Run: headless pygame with SDL's dummy video driver; simulated clock (each Clock.tick advances the game by its frame time, no real sleeping); random seed 0; keys injected as events and as key.get_pressed() state; mouse plan: one left click at the window centre at the start of phase 2, then a move to the lower-right quarter at the start of phase 3; restart key R tapped at the start of phases 3 and 4.
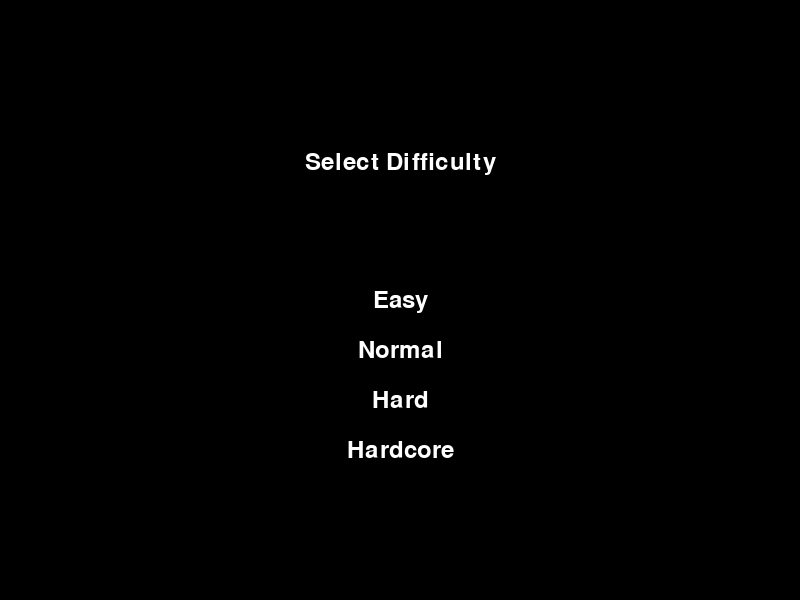
Frame 1 of 4 · flips 1–60 · no input
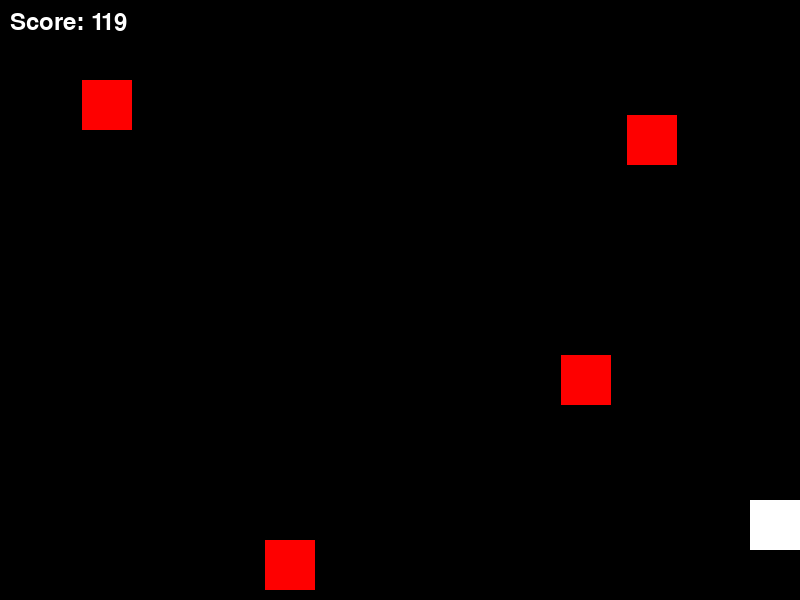
Frame 2 of 4 · flips 61–180 · clicked the window centre · tapped SPACE, RETURN · held RIGHT (→), D
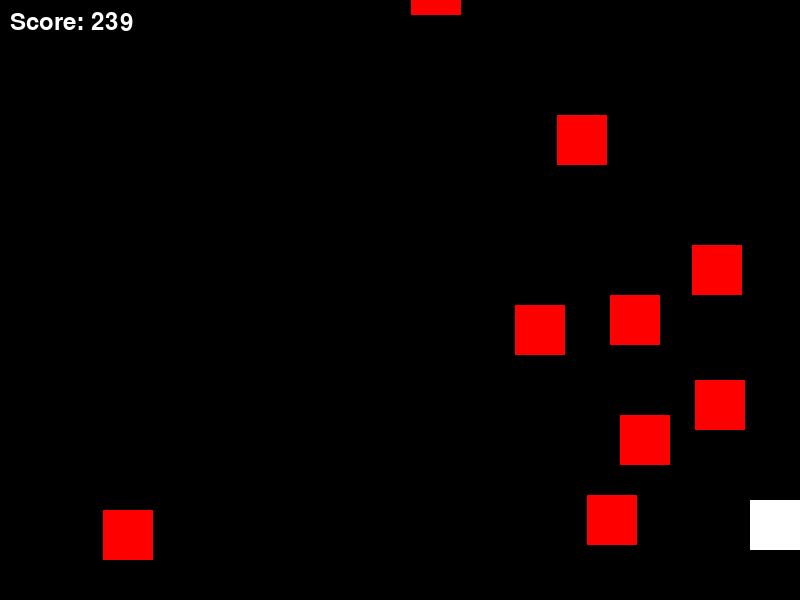
Frame 3 of 4 · flips 181–300 · moved the mouse to the lower-right quarter · tapped R · held DOWN (↓), S
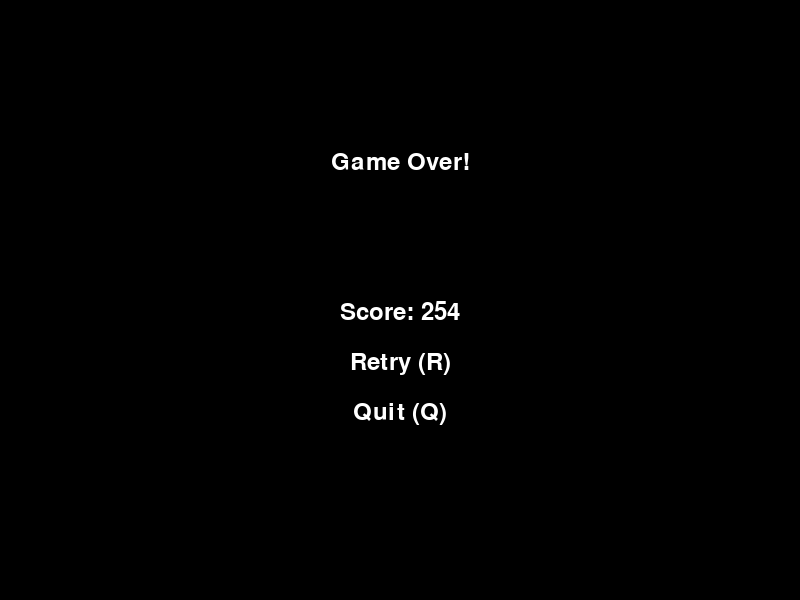
Frame 4 of 4 · flips 301–420 · tapped R · held LEFT (←), A, UP (↑), W

The pygame program that drew these frames:

import pygame  # Pygame 모듈을 가져옵니다.
import random  # Random 모듈을 가져옵니다.

# 초기화
pygame.init()  # Pygame을 초기화합니다.

# 화면 크기 설정
screen_width = 800  # 화면 너비를 설정합니다.
screen_height = 600  # 화면 높이를 설정합니다.
screen = pygame.display.set_mode((screen_width, screen_height))  # Pygame 화면을 설정된 크기로 만듭니다.
pygame.display.set_caption("souljjab")  # 창 제목을 설정합니다.

# 색 정의
WHITE = (255, 255, 255)  # 흰색 정의
BLACK = (0, 0, 0)  # 검은색 정의
RED = (255, 0, 0)  # 빨간색 정의

# 플레이어 설정
player_size = 50  # 플레이어 크기를 설정합니다.
player_x = screen_width // 2  # 플레이어 초기 x 위치를 설정합니다.
player_y = screen_height - 2 * player_size  # 플레이어 초기 y 위치를 설정합니다.
player_speed = 5  # 플레이어 이동 속도를 설정합니다.

# 장애물 설정
obstacle_width = 50  # 장애물 너비를 설정합니다.
obstacle_height = 50  # 장애물 높이를 설정합니다.
obstacle_list = []  # 전역 변수로 장애물 목록을 초기화합니다.

# 글꼴 설정
font = pygame.font.SysFont("monospace", 35)  # 글꼴과 크기를 설정합니다.

# 난이도 설정
difficulty_levels = {
    "Easy": 5,  # 쉬움 난이도의 장애물 속도
    "Normal": 10,  # 보통 난이도의 장애물 속도
    "Hard": 15,  # 어려움 난이도의 장애물 속도
    "Hardcore": 20  # 하드코어 난이도의 장애물 속도
}
selected_difficulty = None  # 선택된 난이도를 초기화합니다.

# 점수
score = 0  # 초기 점수를 설정합니다.

# 장애물 생성 함수
def create_obstacle():
    x_pos = random.randint(0, screen_width - obstacle_width)  # 랜덤한 x 위치를 설정합니다.
    y_pos = 0 - obstacle_height  # y 위치를 화면 위쪽으로 설정합니다.
    obstacle_list.append([x_pos, y_pos])  # 장애물 목록에 추가합니다.

# 장애물 이동 함수
def move_obstacles(obstacles, speed):
    for obstacle in obstacles:  # 각 장애물을 순회합니다.
        obstacle[1] += speed  # 장애물을 아래로 이동시킵니다.
    obstacles[:] = [obstacle for obstacle in obstacles if obstacle[1] < screen_height]  # 화면 밖으로 벗어난 장애물 제거

# 충돌 감지 함수
def detect_collision(player_pos, obstacle_pos):
    p_x, p_y = player_pos  # 플레이어 위치를 가져옵니다.
    o_x, o_y = obstacle_pos  # 장애물 위치를 가져옵니다.

    # 충돌 여부를 체크합니다.
    if (o_x < p_x < o_x + obstacle_width or o_x < p_x + player_size < o_x + obstacle_width) and \
       (o_y < p_y < o_y + obstacle_height or o_y < p_y + player_size < o_y + obstacle_height):
        return True  # 충돌 시 True 반환
    return False  # 충돌이 없을 시 False 반환

# 난이도 선택 화면 함수
def select_difficulty():
    global selected_difficulty  # 전역 변수를 사용합니다.
    selecting = True  # 난이도 선택 화면 플래그
    while selecting:
        screen.fill(BLACK)  # 화면을 검은색으로 채웁니다.
        title_text = font.render("Select Difficulty", True, WHITE)  # 제목 텍스트를 생성합니다.
        screen.blit(title_text, (screen_width // 2 - title_text.get_width() // 2, screen_height // 4))  # 제목을 화면에 그립니다.

        y_offset = 0  # y 오프셋 초기화
        level_rects = []  # 난이도 버튼 리스트 초기화
        for level in difficulty_levels:  # 각 난이도를 순회합니다.
            level_text = font.render(level, True, WHITE)  # 난이도 텍스트 생성
            level_rect = level_text.get_rect(center=(screen_width // 2, screen_height // 2 + y_offset))  # 텍스트 위치 설정
            screen.blit(level_text, level_rect)  # 텍스트를 화면에 그립니다.
            level_rects.append((level_rect, level))  # 텍스트 위치와 난이도를 리스트에 추가
            y_offset += 50  # y 오프셋 증가

        pygame.display.flip()  # 화면을 업데이트합니다.

        for event in pygame.event.get():  # 이벤트를 처리합니다.
            if event.type == pygame.QUIT:  # 종료 이벤트 처리
                selecting = False  # 난이도 선택 종료
                pygame.quit()  # Pygame 종료
                return None  # None 반환
            if event.type == pygame.MOUSEBUTTONDOWN:  # 마우스 클릭 이벤트 처리
                mouse_pos = event.pos  # 마우스 위치 가져오기
                for rect, level in level_rects:  # 각 난이도 버튼을 순회
                    if rect.collidepoint(mouse_pos):  # 마우스가 버튼에 클릭되었는지 확인
                        selected_difficulty = level  # 선택된 난이도 설정
                        selecting = False  # 난이도 선택 종료
                        break
    return difficulty_levels[selected_difficulty]  # 선택된 난이도의 속도 반환

# 게임 오버 화면 함수
def game_over():
    global score  # 전역 변수를 사용합니다.
    game_over_screen = True  # 게임 오버 화면 플래그
    while game_over_screen:
        screen.fill(BLACK)  # 화면을 검은색으로 채웁니다.
        game_over_text = font.render("Game Over!", True, WHITE)  # 게임 오버 텍스트 생성
        score_text = font.render(f"Score: {score}", True, WHITE)  # 점수 텍스트 생성
        retry_text = font.render("Retry (R)", True, WHITE)  # 재시작 텍스트 생성
        quit_text = font.render("Quit (Q)", True, WHITE)  # 종료 텍스트 생성

        # 텍스트들을 화면에 그립니다.
        screen.blit(game_over_text, (screen_width // 2 - game_over_text.get_width() // 2, screen_height // 4))
        screen.blit(score_text, (screen_width // 2 - score_text.get_width() // 2, screen_height // 2))
        screen.blit(retry_text, (screen_width // 2 - retry_text.get_width() // 2, screen_height // 2 + 50))
        screen.blit(quit_text, (screen_width // 2 - quit_text.get_width() // 2, screen_height // 2 + 100))

        pygame.display.flip()  # 화면을 업데이트합니다.

        for event in pygame.event.get():  # 이벤트를 처리합니다.
            if event.type == pygame.QUIT:  # 종료 이벤트 처리
                game_over_screen = False  # 게임 오버 화면 종료
                pygame.quit()  # Pygame 종료
                return None  # None 반환
            if event.type == pygame.KEYDOWN:  # 키보드 입력 이벤트 처리
                if event.key == pygame.K_r:  # 'R' 키를 누르면
                    return 'retry'  # 'retry' 반환
                elif event.key == pygame.K_q:  # 'Q' 키를 누르면
                    game_over_screen = False  # 게임 오버 화면 종료
                    pygame.quit()  # Pygame 종료
                    return None  # None 반환

# 게임 루프
def game_loop(obstacle_speed):
    global score, player_x, player_y, obstacle_list  # 전역 변수를 사용합니다.
    player_x = screen_width // 2  # 플레이어 초기 x 위치 설정
    player_y = screen_height - 2 * player_size  # 플레이어 초기 y 위치 설정
    obstacle_list = []  # 장애물 목록 초기화
    score = 0  # 점수 초기화
    running = True  # 게임 루프 플래그
    clock = pygame.time.Clock()  # Pygame 시계 객체 생성

    while running:
        screen.fill(BLACK)  # 화면을 검은색으로 채웁니다.

        for event in pygame.event.get():  # 이벤트를 처리합니다.
            if event.type == pygame.QUIT:  # 종료 이벤트 처리
                running = False  # 게임 루프 종료
            if event.type == pygame.KEYDOWN:  # 키보드 입력 이벤트 처리
                if event.key == pygame.K_ESCAPE:  # ESC 키를 누르면
                    return 'menu'  # 'menu' 반환

        keys = pygame.key.get_pressed()  # 키 입력 상태를 가져옵니다.
        if keys[pygame.K_LEFT] and player_x > 0:  # 왼쪽 화살표 키를 누르고 플레이어가 화면 왼쪽 경계를 넘지 않으면
            player_x -= player_speed  # 플레이어를 왼쪽으로 이동
        if keys[pygame.K_RIGHT] and player_x < screen_width - player_size:  # 오른쪽 화살표 키를 누르고 플레이어가 화면 오른쪽 경계를 넘지 않으면
            player_x += player_speed  # 플레이어를 오른쪽으로 이동

        if random.randint(0, 20) == 1:  # 랜덤한 확률로 장애물을 생성합니다.
            create_obstacle()  # 장애물 생성

        move_obstacles(obstacle_list, obstacle_speed)  # 장애물을 이동시킵니다.

        for obstacle in obstacle_list:  # 각 장애물을 순회
            if detect_collision((player_x, player_y), obstacle):  # 충돌 감지
                return 'game_over'  # 'game_over' 반환

        for obstacle in obstacle_list:  # 각 장애물을 순회
            pygame.draw.rect(screen, RED, (obstacle[0], obstacle[1], obstacle_width, obstacle_height))  # 장애물을 그립니다.

        pygame.draw.rect(screen, WHITE, (player_x, player_y, player_size, player_size))  # 플레이어를 그립니다.

        score_text = font.render("Score: {}".format(score), True, WHITE)  # 점수 텍스트 생성
        screen.blit(score_text, (10, 10))  # 점수를 화면에 그립니다.

        score += 1  # 점수 증가

        pygame.display.flip()  # 화면을 업데이트합니다.
        clock.tick(30)  # 프레임 속도를 설정합니다.

# 메인 실행 부분
while True:
    obstacle_speed = select_difficulty()  # 난이도 선택 화면 호출
    if obstacle_speed is None:  # 난이도가 None이면
        break  # 루프 종료
    result = game_loop(obstacle_speed)  # 게임 루프 실행
    if result == 'menu':  # 'menu' 반환 시
        continue  # 난이도 선택 화면으로 돌아갑니다.
    elif result == 'game_over':  # 'game_over' 반환 시
        decision = game_over()  # 게임 오버 화면 호출
        if decision == 'retry':  # 'retry' 반환 시
            continue  # 난이도 선택 화면으로 돌아갑니다.
        else:
            break  # 루프 종료

pygame.quit()  # Pygame 종료
